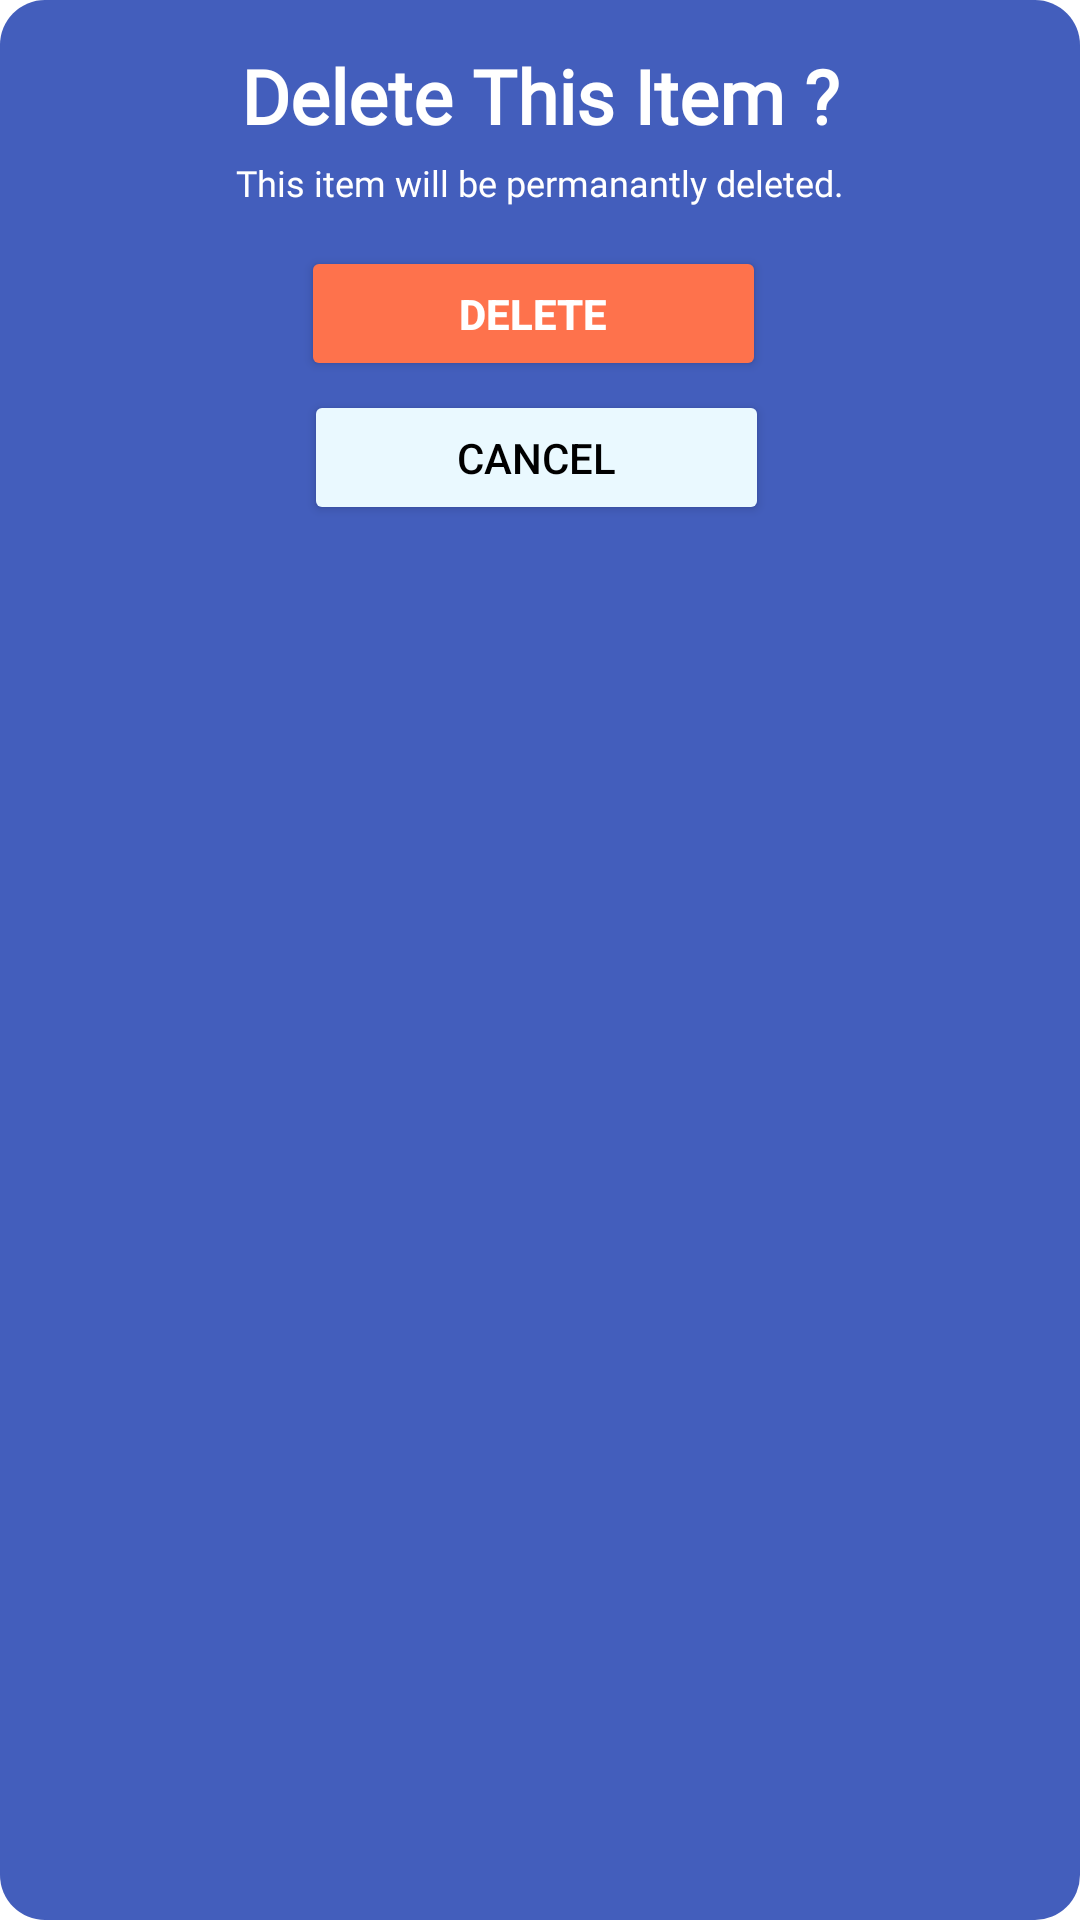

Here is an Android app screen rendered from its layout file. Give the layout XML and the strings, colors and styles it references.
<!-- AndroidManifest.xml: application theme Theme.BookingLuu -->
<!-- res/layout/dialog_delete_item.xml -->
<?xml version="1.0" encoding="utf-8"?>
<LinearLayout xmlns:android="http://schemas.android.com/apk/res/android"
    xmlns:app="http://schemas.android.com/apk/res-auto"
    android:layout_width="309dp"
    android:layout_height="198dp"
    android:layout_gravity="center"
    android:background="@drawable/bluebotton_shape2"
    android:orientation="vertical"
    android:padding="5dp">


    <TextView
        android:id="@+id/textView"
        android:layout_width="match_parent"
        android:layout_height="wrap_content"
        android:layout_marginTop="10dp"
        android:fontFamily="@font/montserrat"
        android:text="Delete This Item ?"
        android:textAlignment="center"
        android:textColor="@color/white"
        android:textSize="25sp"
        android:textStyle="bold" />

    <TextView
        android:id="@+id/textView10"
        android:layout_width="match_parent"
        android:layout_height="wrap_content"
        android:layout_marginTop="4dp"
        android:fontFamily="@font/montserrat"
        android:text="This item will be permanantly deleted."
        android:textAlignment="center"
        android:textColor="@color/white"
        android:textSize="12sp" />

    <Button
        android:id="@+id/deleteMenuBtn"
        android:layout_width="155dp"
        android:layout_height="45dp"
        android:layout_alignParentStart="true"
        android:layout_alignParentTop="true"
        android:layout_alignParentEnd="true"
        android:layout_gravity="center"
        android:layout_marginStart="71dp"
        android:layout_marginTop="13dp"
        android:layout_marginEnd="73dp"
        android:backgroundTint="@color/orange_second"
        android:text="Delete"
        android:textColor="@color/white"
        android:textStyle="bold"
        android:theme="@style/Button.White"
        app:cornerRadius="15dp" />

    <Button
        android:id="@+id/cancelDeleteMenuBtn"
        android:layout_width="155dp"
        android:layout_height="45dp"
        android:layout_below="@+id/deleteMenuBtn"
        android:layout_alignParentStart="true"
        android:layout_alignParentEnd="true"
        android:layout_alignParentBottom="true"
        android:layout_gravity="center"
        android:layout_marginStart="71dp"
        android:layout_marginTop="3dp"
        android:layout_marginEnd="72dp"
        android:layout_marginBottom="21dp"
        android:backgroundTint="@color/admin_main"
        android:text="Cancel"
        android:textColor="@color/black"
        app:cornerRadius="15dp" />

</LinearLayout>
<!-- resources referenced by this layout -->
<resources>
  <color name="admin_main">#EAF9FF</color>
  <color name="black">#FF000000</color>
  <color name="orange_second">#FE724C</color>
  <color name="white">#FFFFFFFF</color>
  <!-- drawable bluebotton_shape2 (drawable) -->
  <?xml version="1.0" encoding="utf-8"?>
  <shape xmlns:android="http://schemas.android.com/apk/res/android"
      android:shape="rectangle"
      android:padding="10dp">
  
      <solid android:color="@color/admin_third" />
  
      <corners
          android:radius="15dp"  />
  </shape>
  <style name="Button.White" parent="ThemeOverlay.AppCompat">
          <item name="colorAccent">@color/orange_main</item>
      </style>
  <style name="Theme.BookingLuu" parent="Theme.MaterialComponents.DayNight.NoActionBar">
          
          <item name="colorPrimary">@color/orange_second</item>
          <item name="colorPrimaryVariant">@color/orange_second</item>
          <item name="colorOnPrimary">@color/white</item>
          
          <item name="colorSecondary">@color/teal_200</item>
          <item name="colorSecondaryVariant">@color/teal_700</item>
          <item name="colorOnSecondary">@color/black</item>
          
          <item name="android:statusBarColor">?attr/colorPrimaryVariant</item>
          
          <item name="bottomSheetDialogTheme">@style/AppBottomSheetDialogTheme</item>
      </style>
  <color name="admin_third">#435EBC</color>
  <color name="orange_main">#FFF0DE</color>
  <color name="teal_200">#FF03DAC5</color>
  <color name="teal_700">#FF018786</color>
  <style name="AppBottomSheetDialogTheme" parent="Theme.Design.Light.BottomSheetDialog">
          <item name="bottomSheetStyle">@style/AppModalStyle</item>
      </style>
  <style name="AppModalStyle" parent="Widget.Design.BottomSheet.Modal">
          <item name="android:background">@drawable/round_dialog</item>
      </style>
  <!-- drawable round_dialog (drawable) -->
  <?xml version="1.0" encoding="utf-8"?>
  <shape xmlns:android="http://schemas.android.com/apk/res/android"
      android:shape="rectangle">
      <solid android:color="@color/orange_main"/>
      <corners android:topLeftRadius="16dp"
          android:topRightRadius="16dp"/>
  
  </shape>
</resources>
